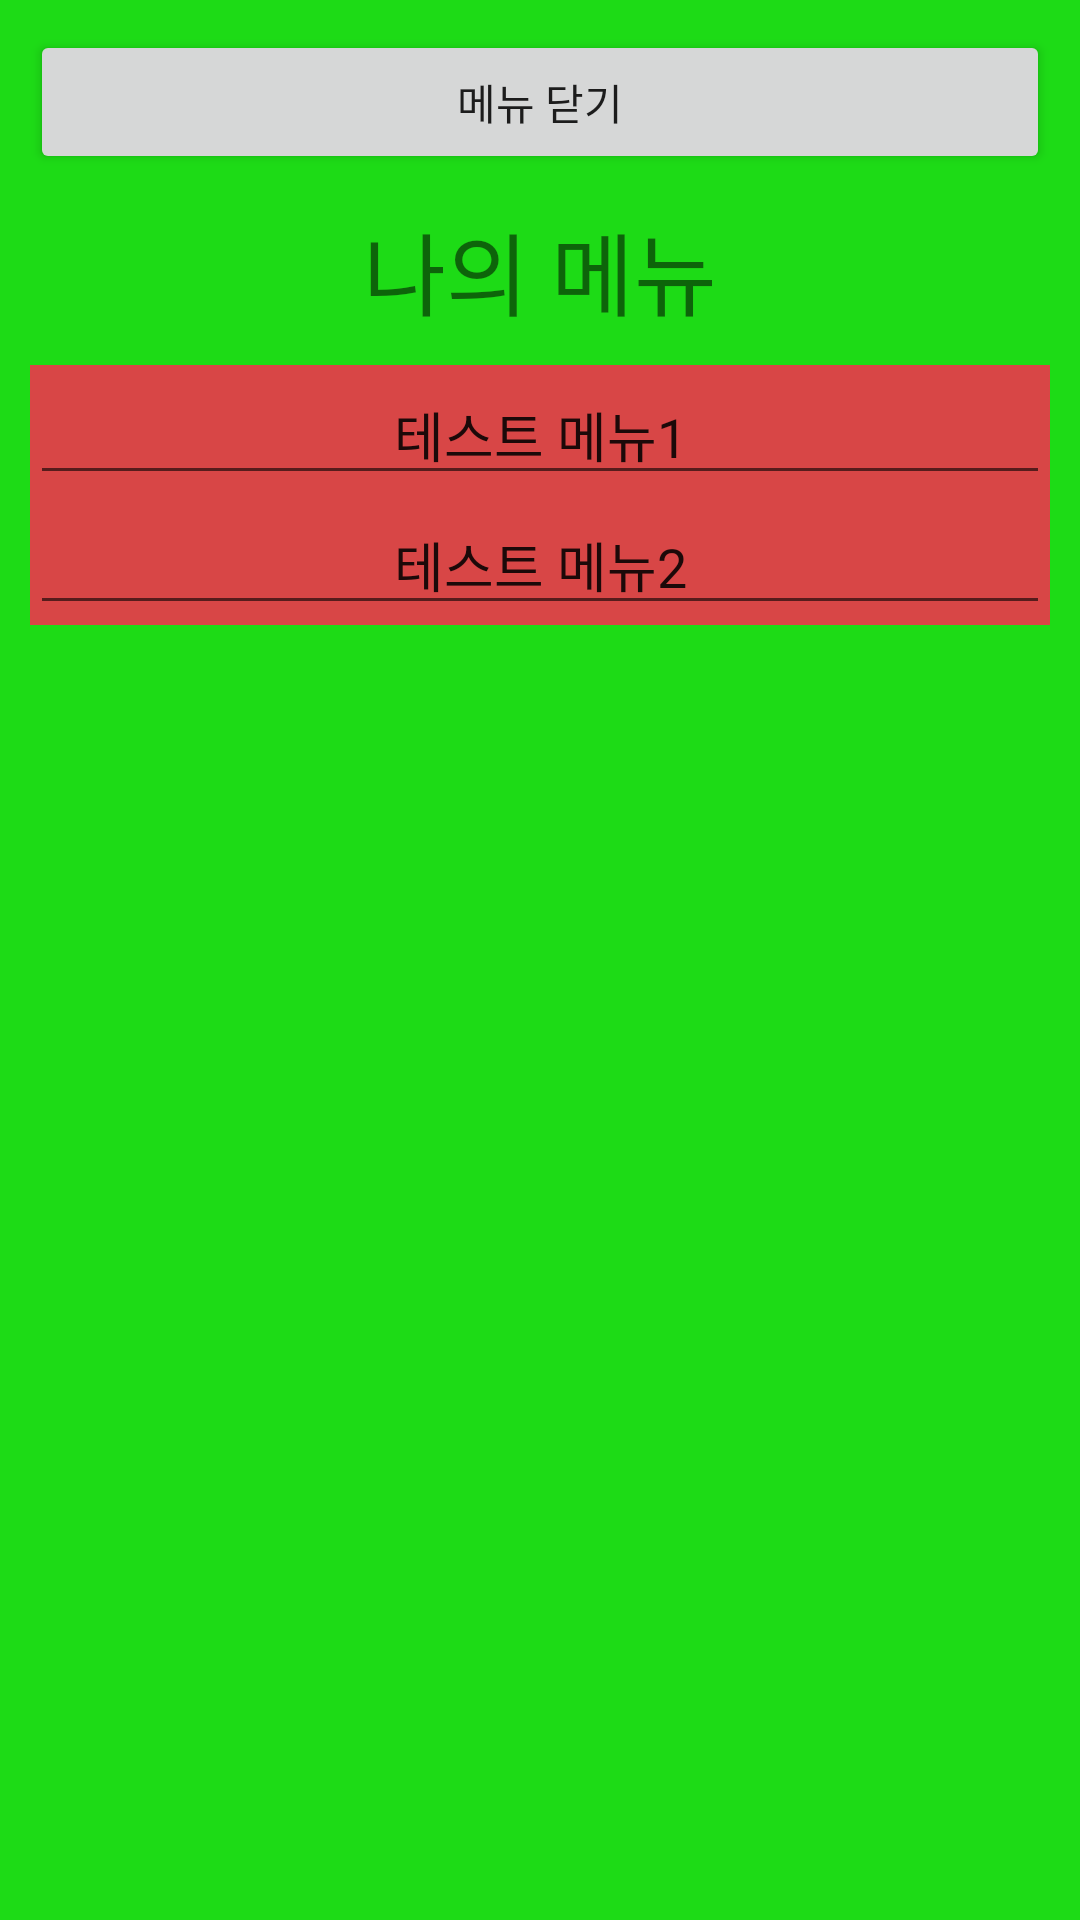

Here is an Android app screen rendered from its layout file. Give the layout XML and the strings, colors and styles it references.
<!-- AndroidManifest.xml: application theme Theme.Naviview -->
<!-- res/layout/activity_drawer.xml -->
<?xml version="1.0" encoding="utf-8"?>
<LinearLayout xmlns:android="http://schemas.android.com/apk/res/android"
    android:id="@+id/drawer"
    android:layout_width="240dp"
    android:layout_height="match_parent"
    android:layout_gravity="start"
    android:orientation="vertical"
    android:background="#1DDB16">

    <Button
        android:id="@+id/btn_close"
        android:layout_width="match_parent"
        android:layout_height="wrap_content"
        android:layout_margin="10dp"
        android:text="메뉴 닫기" />

    <TextView
        android:layout_width="match_parent"
        android:layout_height="wrap_content"
        android:gravity="center"
        android:text="나의 메뉴"
        android:textSize="30dp" />

    <LinearLayout
        android:layout_width="match_parent"
        android:layout_height="wrap_content"
        android:layout_margin="10dp"
        android:background="#D84646"
        android:orientation="vertical">

        <EditText
            android:id="@+id/et1"
            android:layout_width="match_parent"
            android:layout_height="wrap_content"
            android:gravity="center"
            android:text="테스트 메뉴1" />

        <EditText
            android:id="@+id/et2"
            android:layout_width="match_parent"
            android:layout_height="wrap_content"
            android:gravity="center"
            android:text="테스트 메뉴2" />
    </LinearLayout>
</LinearLayout>
<!-- resources referenced by this layout -->
<resources>
  <style name="Theme.Naviview" parent="Theme.MaterialComponents.DayNight.DarkActionBar">
          
          <item name="colorPrimary">@color/purple_500</item>
          <item name="colorPrimaryVariant">@color/purple_700</item>
          <item name="colorOnPrimary">@color/white</item>
          
          <item name="colorSecondary">@color/teal_200</item>
          <item name="colorSecondaryVariant">@color/teal_700</item>
          <item name="colorOnSecondary">@color/black</item>
          
          <item name="android:statusBarColor" tools:targetApi="l">?attr/colorPrimaryVariant</item>
          
      </style>
  <!-- not gathered from this repository: default colours our renderer supplied (Android Studio template values) -->
  <color name="purple_500">#FF6200EE</color>
  <color name="purple_700">#FF3700B3</color>
  <color name="teal_200">#FF03DAC5</color>
  <color name="teal_700">#FF018786</color>
  <color name="black">#FF000000</color>
  <color name="white">#FFFFFFFF</color>
</resources>
